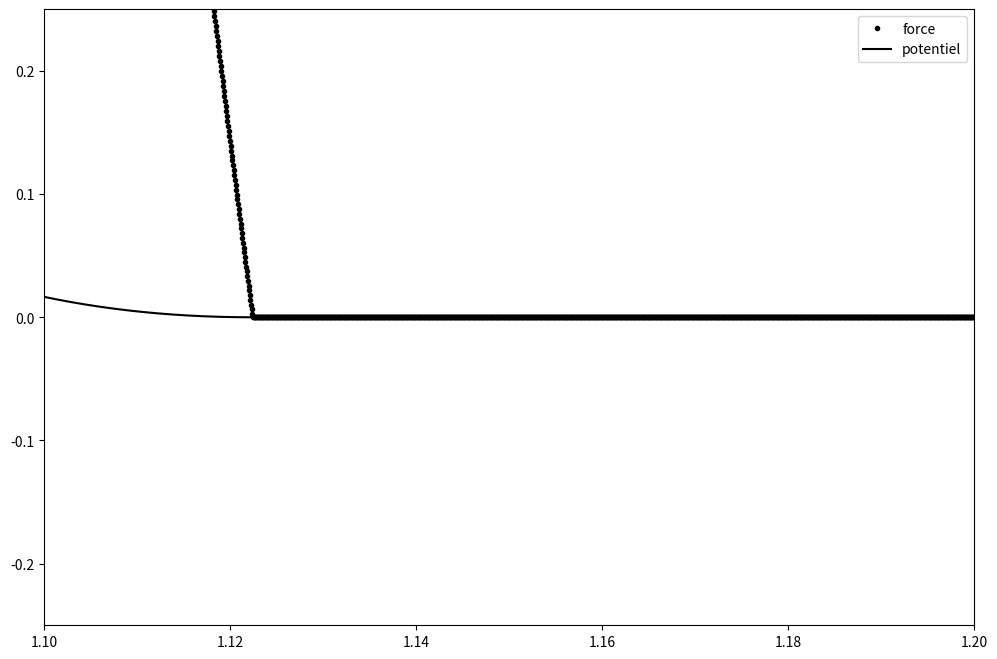

Python code for this plot:
import numpy as np
import matplotlib.pyplot as plt


eps = 1
sig = 1
cutoff = 2**(1/6)*sig

def force(x):
    if x<cutoff:
        return -24*eps*((sig**6)*(1/(x**7)) - 2*(sig**12)*(1/x**13)) 
    else:
        return 0

def pot(x):
    if x<cutoff:
        return 4*eps*((sig/x)**12-(sig/x)**6) + eps
    else:
        return 0

x = np.linspace(1.1, 1.2, 1500)
f = np.empty((np.size(x)), dtype=np.float64)
p = np.empty((np.size(x)), dtype=np.float64)
incr=0
for elem in x:
    f[incr] = force(x[incr])
    p[incr] = pot(x[incr])
    incr += 1

plt.figure(figsize=(12,8))
plt.xlim(1.1, 1.2)
plt.ylim(-0.25, 0.25)
plt.plot(x, f, 'k.', label='force')
plt.plot(x, p, 'k-', label='potentiel')
plt.legend()
plt.show()